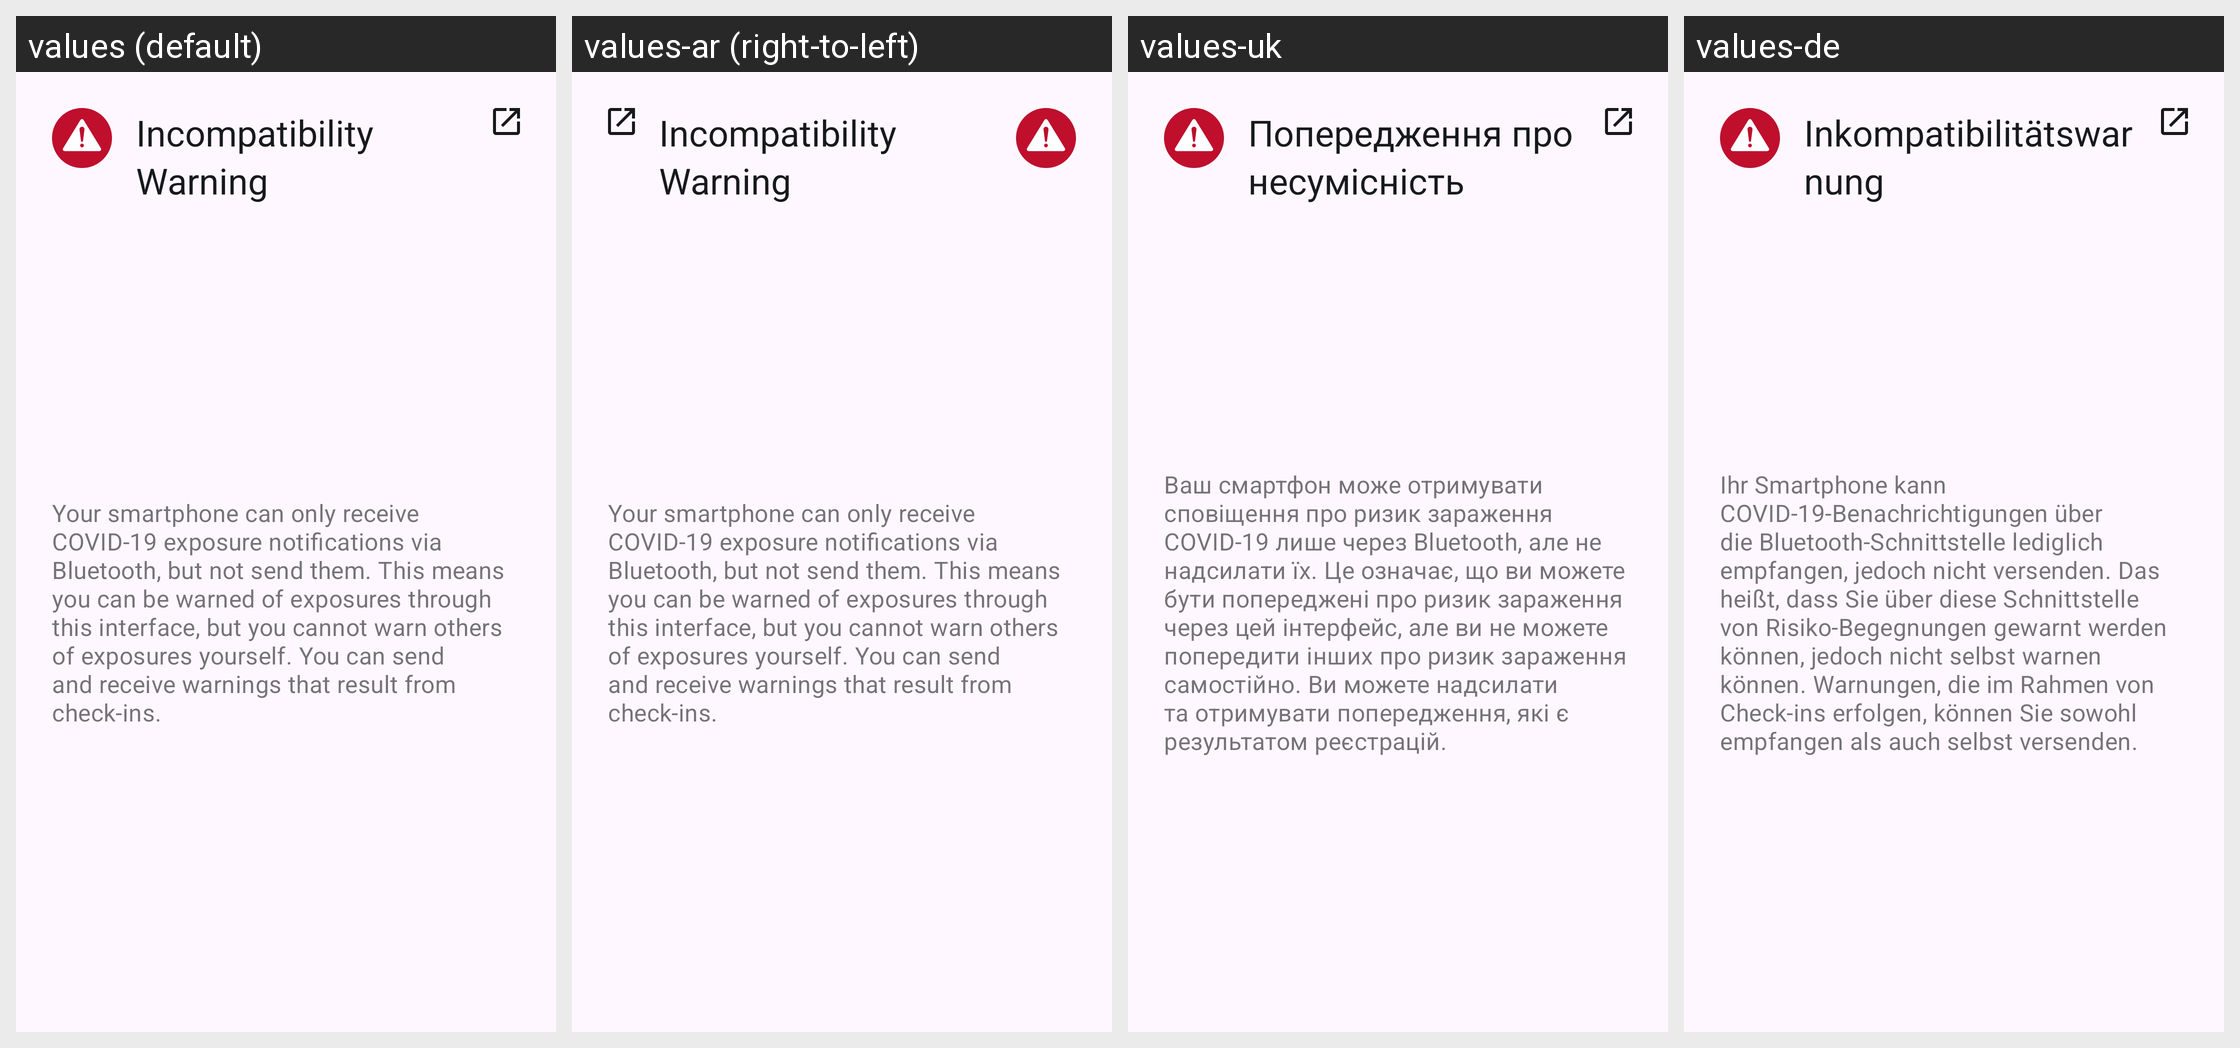

Translations of the strings shown on this Android screen, per locale in the grid:
Android screen res/layout/home_incompatible_card_layout.xml rendered under 4 locales, left to right: values (default), values-ar (right-to-left), values-uk, values-de. Device: Nexus 5 (rendered at 1080×1920; each locale shown at half size, 540×960, under a caption strip naming it); theme AppTheme.
Other locales in the repository, not shown: values-bg, values-en, values-pl, values-pt, values-ro, values-ru, values-tr.
Strings drawn on this screen, with the default value and each locale's value (text and hints the layout hard-codes, and strings that could not be matched under every locale, appear in the picture but are not listed):

incompatible_headline
  values: Incompatibility Warning
  values-ar: Incompatibility Warning  [not translated; the default value is used]
  values-uk: Попередження про несумісність
  values-de: Inkompatibilitätswarnung

incompatible_advertising_not_supported
  values: Your smartphone can only receive COVID-19 exposure notifications via Bluetooth, but not send them. This means you can be warned of exposures through this interface, but you cannot warn others of exposures yourself. You can send and receive warnings that result from check-ins.
  values-ar: Your smartphone can only receive COVID-19 exposure notifications via Bluetooth, but not send them. This means you can be warned of exposures through this interface, but you cannot warn others of exposures yourself. You can send and receive warnings that result from check-ins.  [not translated; the default value is used]
  values-uk: Ваш смартфон може отримувати сповіщення про ризик зараження COVID-19 лише через Bluetooth, але не надсилати їх. Це означає, що ви можете бути попереджені про ризик зараження через цей інтерфейс, але ви не можете попередити інших про ризик зараження самостійно. Ви можете надсилати та отримувати попередження, які є результатом реєстрацій.
  values-de: Ihr Smartphone kann COVID-19-Benachrichtigungen über die Bluetooth-Schnittstelle lediglich empfangen, jedoch nicht versenden. Das heißt, dass Sie über diese Schnittstelle von Risiko-Begegnungen gewarnt werden können, jedoch nicht selbst warnen können. Warnungen, die im Rahmen von Check-ins erfolgen, können Sie sowohl empfangen als auch selbst versenden.
